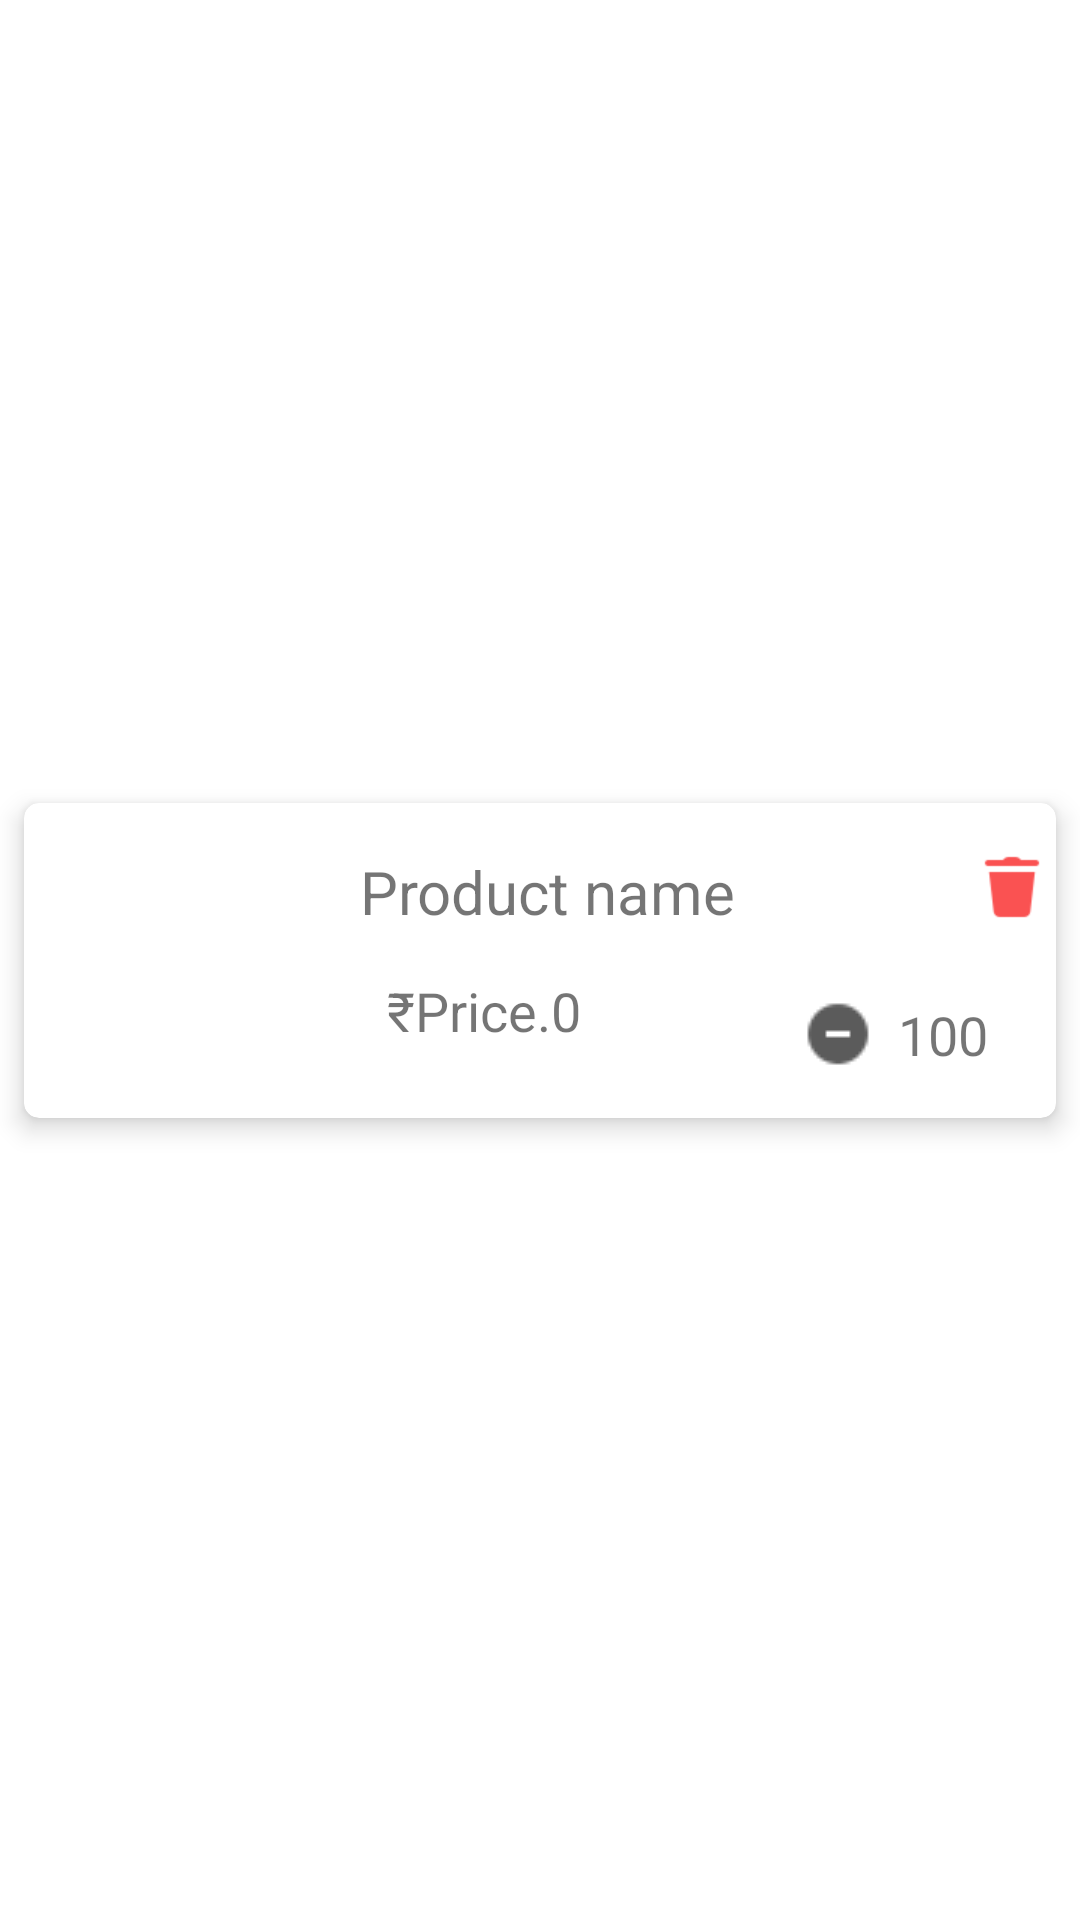

Produce the Android XML layout that renders to this screen, including the resource entries it uses.
<!-- AndroidManifest.xml: application theme Theme.BluzLifestyle -->
<!-- res/layout/cart_item_layout.xml -->
<?xml version="1.0" encoding="utf-8"?>
<androidx.constraintlayout.widget.ConstraintLayout xmlns:android="http://schemas.android.com/apk/res/android"
    xmlns:app="http://schemas.android.com/apk/res-auto"
    xmlns:tools="http://schemas.android.com/tools"
    android:layout_width="match_parent"
    android:layout_height="wrap_content">

    <androidx.cardview.widget.CardView
        android:layout_width="match_parent"
        android:layout_height="wrap_content"
        android:layout_margin="8dp"
        app:cardCornerRadius="5dp"
        app:cardElevation="5dp"
        app:layout_constraintBottom_toBottomOf="parent"
        app:layout_constraintEnd_toEndOf="parent"
        app:layout_constraintStart_toStartOf="parent"
        app:layout_constraintTop_toTopOf="parent">

        <androidx.constraintlayout.widget.ConstraintLayout
            android:layout_width="match_parent"
            android:layout_height="match_parent">

            <ImageView
                android:id="@+id/imageView"
                android:layout_width="105dp"
                android:layout_height="105dp"
                app:layout_constraintBottom_toBottomOf="parent"
                app:layout_constraintEnd_toEndOf="parent"
                app:layout_constraintHorizontal_bias="0.0"
                app:layout_constraintStart_toStartOf="parent"
                app:layout_constraintTop_toTopOf="parent"
                app:layout_constraintVertical_bias="0.0"
                tools:srcCompat="@tools:sample/avatars" />

            <TextView
                android:id="@+id/cartProductName"
                android:layout_width="200dp"
                android:layout_height="wrap_content"
                android:singleLine="true"
                android:text="Product name"
                android:textSize="20sp"
                app:layout_constraintBottom_toBottomOf="parent"
                app:layout_constraintEnd_toEndOf="parent"
                app:layout_constraintHorizontal_bias="0.177"
                app:layout_constraintStart_toEndOf="@+id/imageView"
                app:layout_constraintTop_toTopOf="parent"
                app:layout_constraintVertical_bias="0.205" />

            <LinearLayout
                android:id="@+id/linear"
                android:layout_width="wrap_content"
                android:layout_height="wrap_content"
                android:layout_marginStart="16dp"
                android:layout_marginTop="12dp"
                android:weightSum="3"
                app:layout_constraintBottom_toBottomOf="parent"
                app:layout_constraintEnd_toEndOf="parent"
                app:layout_constraintHorizontal_bias="0.0"
                app:layout_constraintStart_toEndOf="@+id/imageView"
                app:layout_constraintTop_toBottomOf="@+id/cartProductName"
                app:layout_constraintVertical_bias="0.076">

                <TextView
                    android:layout_width="wrap_content"
                    android:layout_height="wrap_content"
                    android:layout_weight="1"
                    android:text="₹"
                    android:textSize="18sp" />

                <TextView
                    android:id="@+id/cartProductPrice"
                    android:layout_width="wrap_content"
                    android:layout_height="wrap_content"
                    android:layout_weight="1"
                    android:text="Price"
                    android:textSize="18sp" />

                <TextView
                    android:layout_width="wrap_content"
                    android:layout_height="wrap_content"
                    android:layout_weight="1"
                    android:text=".0"
                    android:textSize="18sp" />
            </LinearLayout>


            <TextView
                android:id="@+id/productID"
                android:layout_width="wrap_content"
                android:layout_height="wrap_content"
                android:text="just some random text"
                android:visibility="invisible"
                app:layout_constraintBottom_toBottomOf="parent"
                app:layout_constraintEnd_toEndOf="parent"
                app:layout_constraintStart_toStartOf="@+id/imageView"
                app:layout_constraintTop_toTopOf="parent" />

            <ImageButton
                android:id="@+id/deleteButton"
                android:layout_width="24dp"
                android:layout_height="24dp"
                android:background="@drawable/icon_delete"
                app:layout_constraintBottom_toBottomOf="parent"
                app:layout_constraintEnd_toEndOf="parent"
                app:layout_constraintHorizontal_bias="0.68"
                app:layout_constraintStart_toEndOf="@+id/cartProductName"
                app:layout_constraintTop_toTopOf="parent"
                app:layout_constraintVertical_bias="0.197" />

            <androidx.cardview.widget.CardView
                android:layout_width="wrap_content"
                android:layout_height="wrap_content"
                app:cardCornerRadius="5dp"
                app:cardElevation="0dp"
                app:layout_constraintBottom_toBottomOf="parent"
                app:layout_constraintEnd_toEndOf="parent"
                app:layout_constraintHorizontal_bias="0.947"
                app:layout_constraintStart_toStartOf="@+id/imageView"
                app:layout_constraintTop_toTopOf="parent"
                app:layout_constraintVertical_bias="0.804">

                <LinearLayout
                    android:layout_width="wrap_content"
                    android:layout_height="wrap_content"
                    android:weightSum="3">


                    <ImageButton
                        android:id="@+id/imageMinusButton"
                        android:layout_width="wrap_content"
                        android:layout_height="wrap_content"
                        android:layout_weight="1"
                        android:background="@drawable/minus" />

                    <TextView
                        android:id="@+id/cartProductQty"
                        android:layout_width="wrap_content"
                        android:layout_height="wrap_content"
                        android:layout_marginStart="8dp"
                        android:layout_marginEnd="8dp"
                        android:layout_weight="1"
                        android:text="100"
                        android:textSize="18sp" />

                    <ImageButton
                        android:id="@+id/imagePlusButton"
                        android:layout_width="wrap_content"
                        android:layout_height="wrap_content"
                        android:layout_weight="1"
                        android:background="@drawable/plus" />

                </LinearLayout>
            </androidx.cardview.widget.CardView>

        </androidx.constraintlayout.widget.ConstraintLayout>

    </androidx.cardview.widget.CardView>

</androidx.constraintlayout.widget.ConstraintLayout>
<!-- resources referenced by this layout -->
<resources>
  <!-- drawable icon_delete: png bitmap (drawable, 628 bytes) -->
  <!-- drawable minus: png bitmap (drawable, 525 bytes) -->
  <style name="Theme.BluzLifestyle" parent="Theme.MaterialComponents.DayNight.DarkActionBar">
          
          <item name="colorPrimary">@color/black</item>
          <item name="colorPrimaryVariant">@color/purple_700</item>
          <item name="colorOnPrimary">@color/white</item>
          
          <item name="colorSecondary">@color/teal_200</item>
          <item name="colorSecondaryVariant">@color/teal_700</item>
          <item name="colorOnSecondary">@color/black</item>
          
          <item name="android:statusBarColor" tools:targetApi="l">@color/black</item>
          
      </style>
  <color name="black">#FF000000</color>
  <color name="purple_700">#FF3700B3</color>
  <color name="white">#FFFFFFFF</color>
  <color name="teal_200">#FF000000</color>
  <color name="teal_700">#FF018786</color>
</resources>
